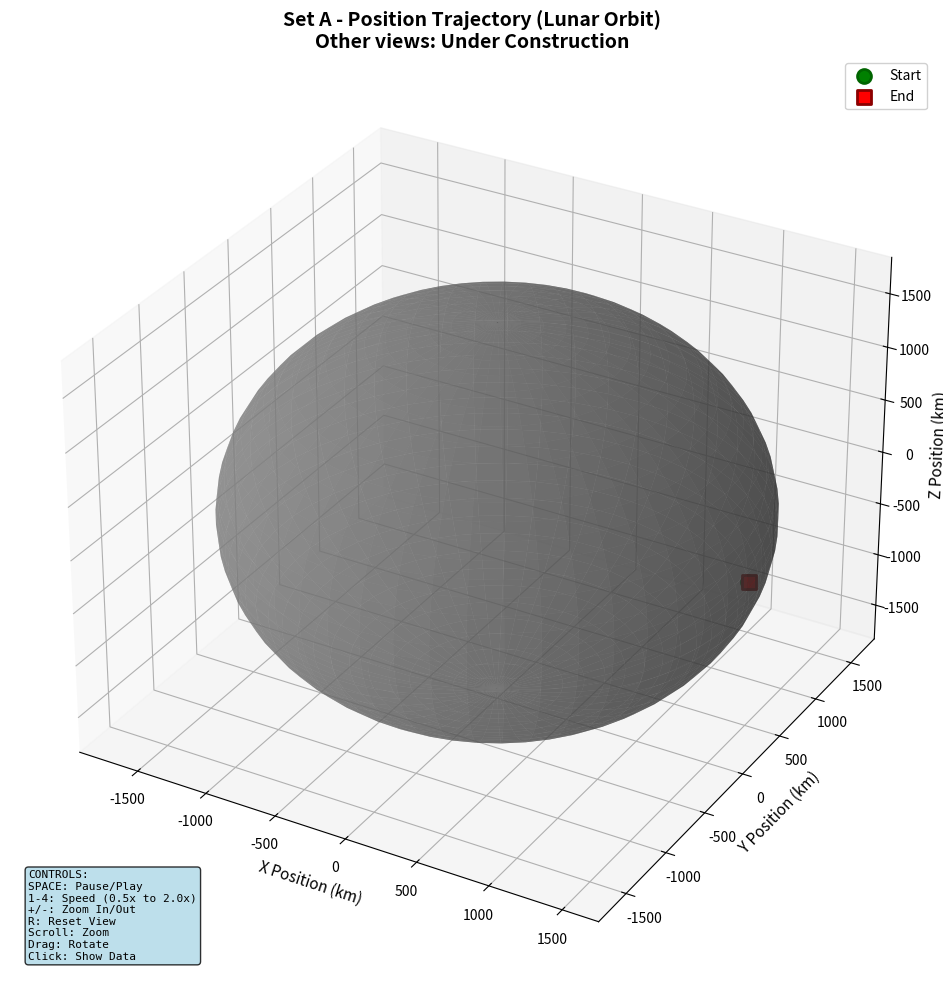

This chart was generated by the following Python code:
import numpy as np
import matplotlib.pyplot as plt
import matplotlib.animation as animation
from matplotlib.patches import FancyArrowPatch, Circle
from mpl_toolkits.mplot3d import Axes3D
from matplotlib.widgets import Button

# ============================================================================
# CONFIGURATION
# ============================================================================

MOON_RADIUS_KM = 1737.4  # Actual moon radius in km

# ============================================================================
# GENERATE LUNAR ORBITAL TRAJECTORY DATA
# ============================================================================

def generate_lunar_orbit_trajectory(num_points=500):
    """
    Generate realistic 3D lunar orbit trajectory.
    
    Orbital mechanics:
    - Orbit altitude: 100 km above moon surface
    - Orbit period: 2 hours
    - Number of orbits: 2
    - Inclination: 15 degrees
    """
    # Time array - 2 hour mission
    time_seconds = np.linspace(0, 7200, num_points)
    t_norm = np.linspace(0, 1, num_points)
    
    # Orbital parameters
    orbit_altitude = 100  # km above surface
    orbit_radius = MOON_RADIUS_KM + orbit_altitude
    
    # Complete 2 orbits
    n_orbits = 2
    theta = 2 * np.pi * n_orbits * t_norm
    
    # Elliptical orbit (slight eccentricity)
    eccentricity = 0.05
    r = orbit_radius * (1 - eccentricity * np.cos(theta))
    
    # Add altitude decay/climb for each orbit (prevents overlap)
    # Each orbit is slightly higher/lower than previous
    orbit_number = np.floor(t_norm * n_orbits)
    altitude_variation = 20 * np.sin(np.pi * orbit_number)  # +/- 20 km per orbit
    r = r + altitude_variation
    
    # Position in orbital plane
    x = r * np.cos(theta)
    y = r * np.sin(theta)
    
    # Add inclination (15 degree tilt)
    inclination = np.radians(15)
    z = r * np.sin(theta) * np.sin(inclination)
    y = r * np.sin(theta) * np.cos(inclination)
    
    # Add small perturbations
    x += np.random.normal(0, 0.1, num_points)
    y += np.random.normal(0, 0.1, num_points)
    z += np.random.normal(0, 0.05, num_points)
    
    # Calculate velocity
    vx = np.gradient(x, time_seconds)
    vy = np.gradient(y, time_seconds)
    vz = np.gradient(z, time_seconds)
    
    # Calculate altitude above surface
    altitude = np.sqrt(x**2 + y**2 + z**2) - MOON_RADIUS_KM
    
    return x, y, z, vx, vy, vz, altitude, time_seconds

# Generate the trajectory data
x, y, z, vx, vy, vz, altitude, time_elapsed = generate_lunar_orbit_trajectory(500)

# ============================================================================
# SET UP 3D PLOT
# ============================================================================

fig = plt.figure(figsize=(14, 10))
ax = fig.add_subplot(111, projection='3d')
ax.set_xlabel('X Position (km)', fontsize=11)
ax.set_ylabel('Y Position (km)', fontsize=11)
ax.set_zlabel('Z Position (km)', fontsize=11)
ax.set_title('Set A - Position Trajectory (Lunar Orbit)\nOther views: Under Construction', 
             fontsize=14, fontweight='bold')
ax.grid(True, alpha=0.3)

# Set equal aspect ratio for realistic view
max_range = np.array([x.max()-x.min(), y.max()-y.min(), z.max()-z.min()]).max() / 2.0
mid_x = (x.max()+x.min()) * 0.5
mid_y = (y.max()+y.min()) * 0.5
mid_z = (z.max()+z.min()) * 0.5
ax.set_xlim(mid_x - max_range, mid_x + max_range)
ax.set_ylim(mid_y - max_range, mid_y + max_range)
ax.set_zlim(mid_z - max_range, mid_z + max_range)

# ============================================================================
# ADD MOON SPHERE
# ============================================================================

# Create Moon sphere
u = np.linspace(0, 2 * np.pi, 50)
v = np.linspace(0, np.pi, 40)
moon_x = MOON_RADIUS_KM * np.outer(np.cos(u), np.sin(v))
moon_y = MOON_RADIUS_KM * np.outer(np.sin(u), np.sin(v))
moon_z = MOON_RADIUS_KM * np.outer(np.ones(np.size(u)), np.cos(v))

ax.plot_surface(moon_x, moon_y, moon_z, color='gray', alpha=0.6, shade=True)

# Add start and end markers
ax.scatter(x[0], y[0], z[0], c='green', s=100, marker='o', label='Start', edgecolors='darkgreen', linewidths=2)
ax.scatter(x[-1], y[-1], z[-1], c='red', s=100, marker='s', label='End', edgecolors='darkred', linewidths=2)

ax.legend(loc='upper right', fontsize=10, framealpha=0.9)

# Add controls text on plot
controls_text = """CONTROLS:
SPACE: Pause/Play
1-4: Speed (0.5x to 2.0x)
+/-: Zoom In/Out
R: Reset View
Scroll: Zoom
Drag: Rotate
Click: Show Data"""

ax.text2D(0.02, 0.02, controls_text, transform=ax.transAxes,
         fontsize=8, verticalalignment='bottom',
         bbox=dict(boxstyle='round', facecolor='lightblue', alpha=0.8),
         family='monospace')

# ============================================================================
# CREATE ANIMATED OBJECTS
# ============================================================================

# Spacecraft marker (orange cone-like appearance)
spacecraft, = ax.plot([], [], [], 'o', markersize=18, color='orange', 
                     markeredgecolor='black', markeredgewidth=2.5, zorder=10)

# Trail - will use Line3DCollection for gradient (like Plotly)
from mpl_toolkits.mplot3d.art3d import Line3DCollection
trail_collection = None  # Created during animation

# Velocity direction arrow (red, thick)
velocity_arrow, = ax.plot([], [], [], 'r-', linewidth=4, zorder=9)

# Telemetry text box (matches Plotly style)
info_text = ax.text2D(0.02, 0.98, '', transform=ax.transAxes, 
                     fontsize=10, verticalalignment='top',
                     bbox=dict(boxstyle='round', facecolor='white', 
                              edgecolor='black', linewidth=2, alpha=0.95),
                     family='monospace')

# Store trail data
trail_x = []
trail_y = []
trail_z = []

# Animation speed control
animation_interval = 100  # milliseconds per frame

# ============================================================================
# HOVER TO SHOW COORDINATES (ON PLOT)
# ============================================================================

# Add invisible scatter points for hover detection
clickable_points = ax.scatter(x, y, z, s=50, alpha=0, picker=True)

# Hover annotation box
hover_annot = ax.text2D(0, 0, '', transform=None,
                       bbox=dict(boxstyle='round', facecolor='yellow', 
                                edgecolor='black', linewidth=2, alpha=0.95),
                       fontsize=9, family='monospace', visible=False, zorder=100)

def on_hover(event):
    """Show data popup when hovering near orbit"""
    if event.inaxes == ax:
        # Sample points for performance
        for i in range(0, len(x), 5):
            try:
                # Project 3D point to 2D screen
                proj_2d = ax.transData.transform([x[i], y[i], z[i]])
                mouse_pos = np.array([event.x, event.y])
                dist = np.linalg.norm(proj_2d - mouse_pos)
                
                if dist < 25:  # Within 25 pixels
                    text = f"T+{time_elapsed[i]:.0f}s\n"
                    text += f"Alt: {altitude[i]:.1f}km\n"
                    text += f"X: {x[i]:.0f}km\n"
                    text += f"Y: {y[i]:.0f}km\n"
                    text += f"Z: {z[i]:.0f}km"
                    
                    # Position annotation near cursor
                    hover_annot.set_position((event.xdata, event.ydata))
                    hover_annot.set_text(text)
                    hover_annot.set_visible(True)
                    fig.canvas.draw_idle()
                    return
            except:
                pass
        
        # Hide if not near any point
        if hover_annot.get_visible():
            hover_annot.set_visible(False)
            fig.canvas.draw_idle()

fig.canvas.mpl_connect('motion_notify_event', on_hover)

# ============================================================================
# MOUSE WHEEL ZOOM
# ============================================================================

def on_scroll(event):
    """Zoom in/out with mouse wheel"""
    if event.inaxes == ax:
        # Get current distance
        current_dist = np.linalg.norm(ax.get_position())
        
        # Zoom factor
        if event.button == 'up':
            scale_factor = 0.9  # Zoom in
        elif event.button == 'down':
            scale_factor = 1.1  # Zoom out
        else:
            return
        
        # Apply zoom by scaling axis limits
        xlim = ax.get_xlim3d()
        ylim = ax.get_ylim3d()
        zlim = ax.get_zlim3d()
        
        x_center = (xlim[0] + xlim[1]) / 2
        y_center = (ylim[0] + ylim[1]) / 2
        z_center = (zlim[0] + zlim[1]) / 2
        
        x_range = (xlim[1] - xlim[0]) * scale_factor / 2
        y_range = (ylim[1] - ylim[0]) * scale_factor / 2
        z_range = (zlim[1] - zlim[0]) * scale_factor / 2
        
        ax.set_xlim3d([x_center - x_range, x_center + x_range])
        ax.set_ylim3d([y_center - y_range, y_center + y_range])
        ax.set_zlim3d([z_center - z_range, z_center + z_range])
        
        fig.canvas.draw_idle()

fig.canvas.mpl_connect('scroll_event', on_scroll)

# ============================================================================
# KEYBOARD CONTROLS - SPEED AND PAUSE
# ============================================================================

is_paused = False

def on_key_press(event):
    """Handle keyboard input for pause/play and speed control"""
    global is_paused, animation_interval
    
    if event.key == ' ':
        is_paused = not is_paused
        if is_paused:
            anim.event_source.stop()
        else:
            anim.event_source.start()
    
    elif event.key == '1':
        animation_interval = 200
        anim.event_source.interval = animation_interval
    
    elif event.key == '2':
        animation_interval = 100
        anim.event_source.interval = animation_interval
    
    elif event.key == '3':
        animation_interval = 67
        anim.event_source.interval = animation_interval
    
    elif event.key == '4':
        animation_interval = 50
        anim.event_source.interval = animation_interval
    
    elif event.key == '+' or event.key == '=':
        # Zoom in
        xlim = ax.get_xlim3d()
        ylim = ax.get_ylim3d()
        zlim = ax.get_zlim3d()
        
        x_center = (xlim[0] + xlim[1]) / 2
        y_center = (ylim[0] + ylim[1]) / 2
        z_center = (zlim[0] + zlim[1]) / 2
        
        x_range = (xlim[1] - xlim[0]) * 0.9 / 2
        y_range = (ylim[1] - ylim[0]) * 0.9 / 2
        z_range = (zlim[1] - zlim[0]) * 0.9 / 2
        
        ax.set_xlim3d([x_center - x_range, x_center + x_range])
        ax.set_ylim3d([y_center - y_range, y_center + y_range])
        ax.set_zlim3d([z_center - z_range, z_center + z_range])
        fig.canvas.draw_idle()
    
    elif event.key == '-' or event.key == '_':
        # Zoom out
        xlim = ax.get_xlim3d()
        ylim = ax.get_ylim3d()
        zlim = ax.get_zlim3d()
        
        x_center = (xlim[0] + xlim[1]) / 2
        y_center = (ylim[0] + ylim[1]) / 2
        z_center = (zlim[0] + zlim[1]) / 2
        
        x_range = (xlim[1] - xlim[0]) * 1.1 / 2
        y_range = (ylim[1] - ylim[0]) * 1.1 / 2
        z_range = (zlim[1] - zlim[0]) * 1.1 / 2
        
        ax.set_xlim3d([x_center - x_range, x_center + x_range])
        ax.set_ylim3d([y_center - y_range, y_center + y_range])
        ax.set_zlim3d([z_center - z_range, z_center + z_range])
        fig.canvas.draw_idle()
    
    elif event.key == 'r':
        # Reset view
        ax.set_xlim(mid_x - max_range, mid_x + max_range)
        ax.set_ylim(mid_y - max_range, mid_y + max_range)
        ax.set_zlim(mid_z - max_range, mid_z + max_range)
        fig.canvas.draw_idle()

fig.canvas.mpl_connect('key_press_event', on_key_press)

# ============================================================================
# ANIMATION FUNCTIONS
# ============================================================================

def init():
    """Initialize animation"""
    global trail_collection
    spacecraft.set_data([], [])
    spacecraft.set_3d_properties([])
    velocity_arrow.set_data([], [])
    velocity_arrow.set_3d_properties([])
    info_text.set_text('')
    if trail_collection is not None:
        trail_collection.remove()
        trail_collection = None
    return spacecraft, velocity_arrow, info_text

def animate(frame):
    """Update animation for each frame"""
    global trail_collection
    
    # Current position
    current_x = x[frame]
    current_y = y[frame]
    current_z = z[frame]
    
    # Update spacecraft position
    spacecraft.set_data([current_x], [current_y])
    spacecraft.set_3d_properties([current_z])
    
    # Update trail (path traveled so far)
    trail_x.append(current_x)
    trail_y.append(current_y)
    trail_z.append(current_z)
    
    # Remove old trail collection
    if trail_collection is not None:
        trail_collection.remove()
    
    # Create trail with green-to-red gradient (like Plotly)
    if len(trail_x) > 1:
        points = np.array([trail_x, trail_y, trail_z]).T.reshape(-1, 1, 3)
        segments = np.concatenate([points[:-1], points[1:]], axis=1)
        
        # Create gradient from green to red
        n_segments = len(segments)
        colors = []
        for i in range(n_segments):
            progress = i / max(n_segments - 1, 1)
            r = progress
            g = 1 - progress
            colors.append((r, g, 0, 0.9))
        
        trail_collection = Line3DCollection(segments, colors=colors, linewidths=4, zorder=5)
        ax.add_collection3d(trail_collection)
    
    # Update velocity direction arrow
    # Arrow extends from spacecraft in direction of velocity
    vel_mag = np.sqrt(vx[frame]**2 + vy[frame]**2 + vz[frame]**2)
    if vel_mag > 0:
        # Normalize and scale
        arrow_length = 300  # km
        dir_x = vx[frame] / vel_mag * arrow_length
        dir_y = vy[frame] / vel_mag * arrow_length
        dir_z = vz[frame] / vel_mag * arrow_length
        
        velocity_arrow.set_data([current_x, current_x + dir_x], 
                               [current_y, current_y + dir_y])
        velocity_arrow.set_3d_properties([current_z, current_z + dir_z])
    
    # Update telemetry display (matches Plotly format)
    info_text.set_text(
        f'TELEMETRY\n'
        f'Time: {time_elapsed[frame]:.1f} s\n'
        f'Altitude: {altitude[frame]:.2f} km\n'
        f'Frame: {frame+1}/{len(x)}'
    )
    
    return spacecraft, velocity_arrow, info_text

# ============================================================================
# CREATE AND RUN ANIMATION
# ============================================================================

anim = animation.FuncAnimation(
    fig, 
    animate, 
    init_func=init,
    frames=len(x),
    interval=animation_interval,
    blit=False,  # Set to False to prevent play/pause issues with 3D
    repeat=True,
    cache_frame_data=False
)

plt.tight_layout()

print("Loading...")
print("Controls: SPACE=Pause/Play | 1-4=Speed | +/-=Zoom | R=Reset | Scroll=Zoom | Drag=Rotate | Click=Info")

plt.show()



